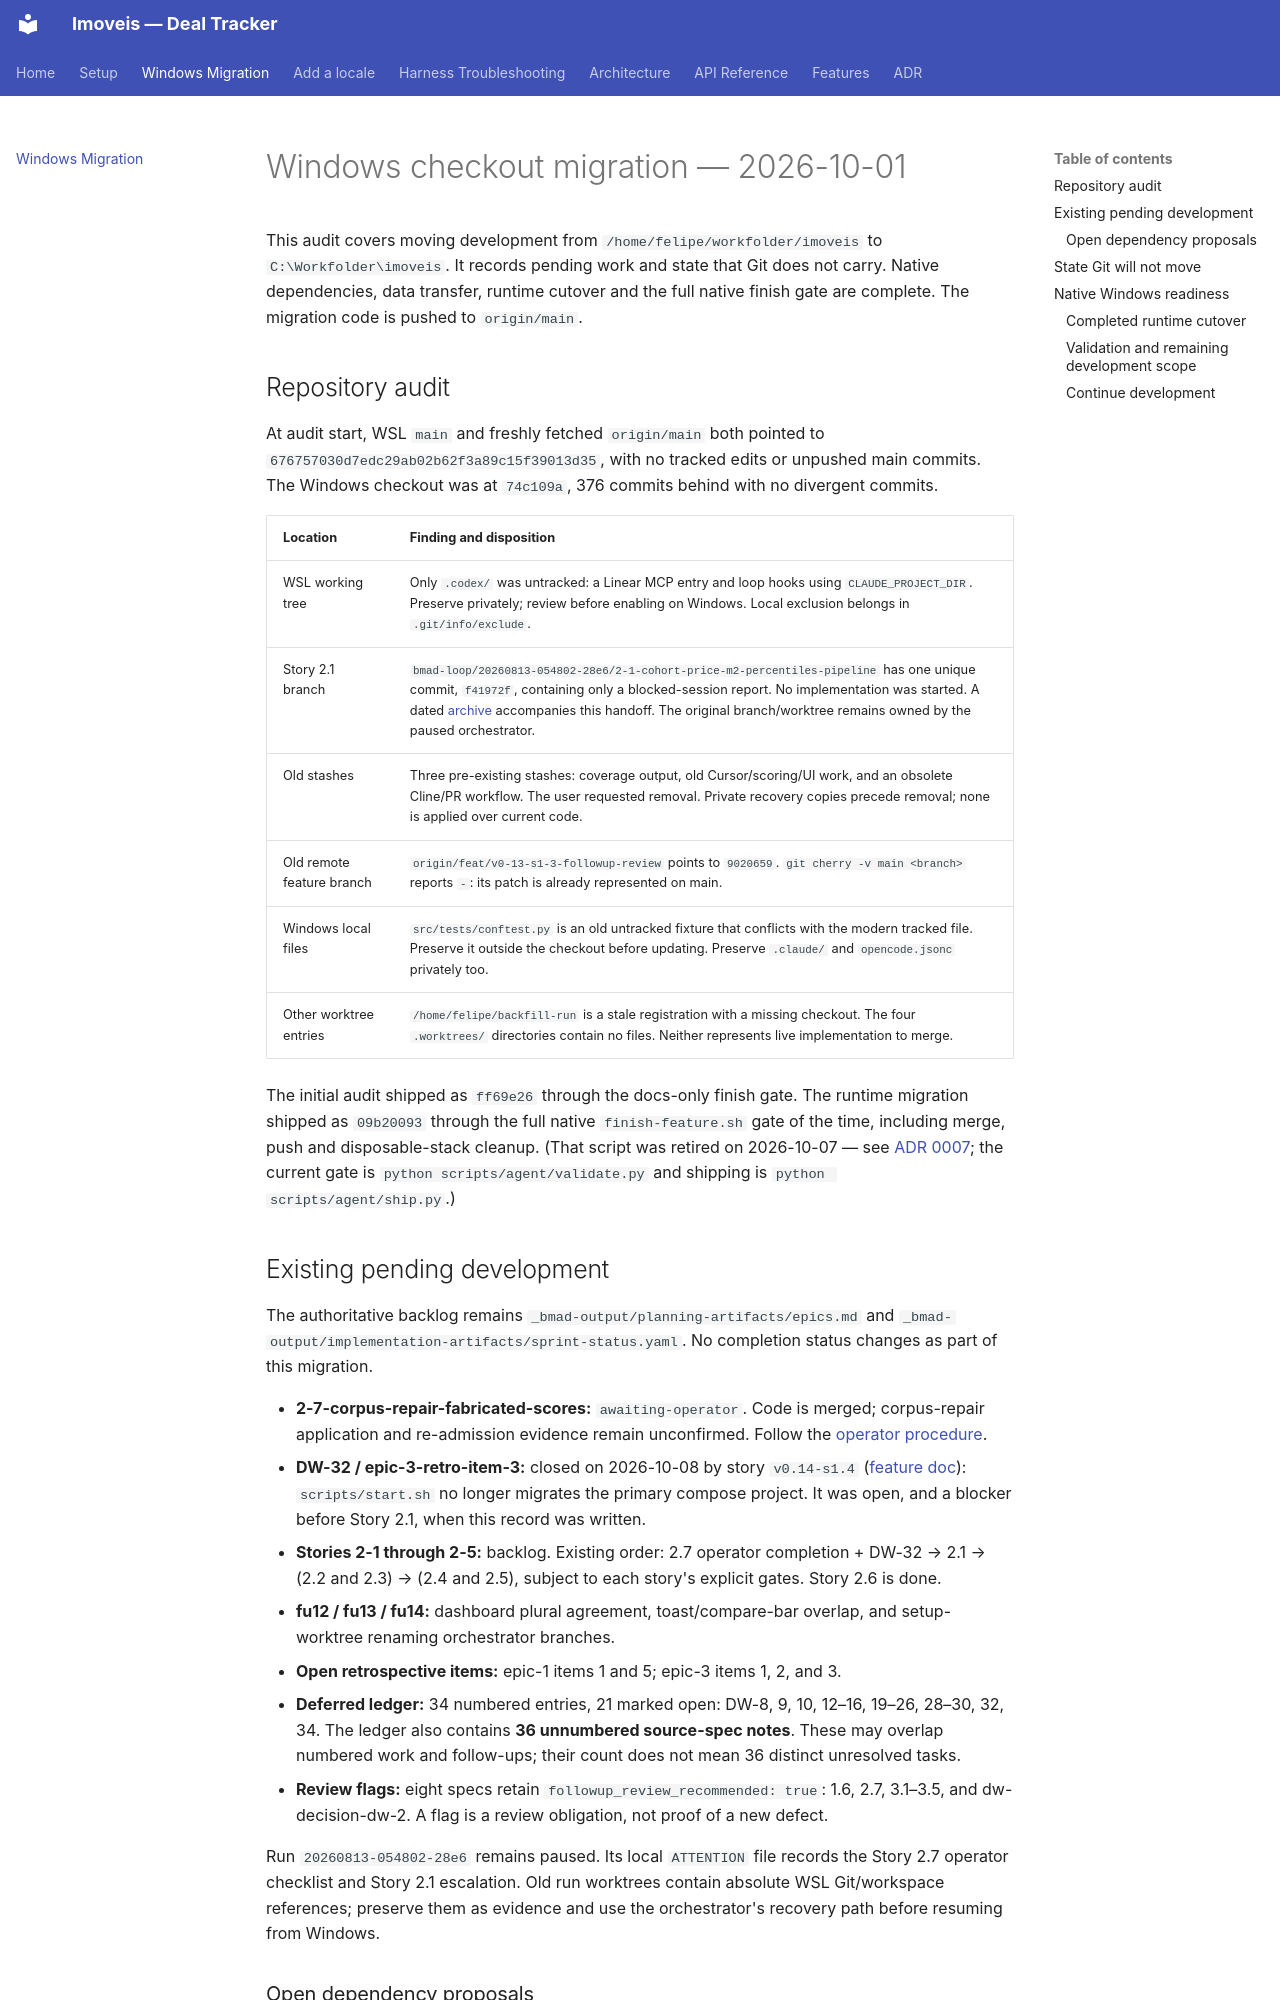

repository: felipelrib/imoveis · page: windows-migration/index.html · generator: mkdocs

# Windows checkout migration — 2026-10-01

This audit covers moving development from `/home/felipe/workfolder/imoveis` to
`C:\Workfolder\imoveis`. It records pending work and state that Git does not
carry. Native dependencies, data transfer, runtime cutover and the full native
finish gate are complete. The migration code is pushed to `origin/main`.

## Repository audit

At audit start, WSL `main` and freshly fetched `origin/main` both pointed to
`676757030d7edc29ab02b62f3a89c15f39013d35`, with no tracked edits or unpushed main
commits. The Windows checkout was at `74c109a`, 376 commits behind with no
divergent commits.

| Location | Finding and disposition |
| --- | --- |
| WSL working tree | Only `.codex/` was untracked: a Linear MCP entry and loop hooks using `CLAUDE_PROJECT_DIR`. Preserve privately; review before enabling on Windows. Local exclusion belongs in `.git/info/exclude`. |
| Story 2.1 branch | `bmad-loop/20260813-054802-28e6/2-1-cohort-price-m2-percentiles-pipeline` has one unique commit, `f41972f`, containing only a blocked-session report. No implementation was started. A dated [archive](migration/2026-08-13-story-2-1-blocked.md) accompanies this handoff. The original branch/worktree remains owned by the paused orchestrator. |
| Old stashes | Three pre-existing stashes: coverage output, old Cursor/scoring/UI work, and an obsolete Cline/PR workflow. The user requested removal. Private recovery copies precede removal; none is applied over current code. |
| Old remote feature branch | `origin/feat/v0-13-s1-3-followup-review` points to `9020659`. `git cherry -v main <branch>` reports `-`: its patch is already represented on main. |
| Windows local files | `src/tests/conftest.py` is an old untracked fixture that conflicts with the modern tracked file. Preserve it outside the checkout before updating. Preserve `.claude/` and `opencode.jsonc` privately too. |
| Other worktree entries | `/home/felipe/backfill-run` is a stale registration with a missing checkout. The four `.worktrees/` directories contain no files. Neither represents live implementation to merge. |

The initial audit shipped as `ff69e26` through the docs-only finish gate. The
runtime migration shipped as `09b20093` through the full native
`finish-feature.sh` gate of the time, including merge, push and disposable-stack
cleanup. (That script was retired on 2026-10-07 — see
[ADR 0007](adr/0007-tiered-gate-and-hook-enforced-push.md); the current gate is
`python scripts/agent/validate.py` and shipping is `python scripts/agent/ship.py`.)

## Existing pending development

The authoritative backlog remains
`_bmad-output/planning-artifacts/epics.md` and
`_bmad-output/implementation-artifacts/sprint-status.yaml`.
No completion status changes as part of this migration.

- **2-7-corpus-repair-fabricated-scores:** `awaiting-operator`. Code is merged;
  corpus-repair application and re-admission evidence remain unconfirmed. Follow
  the [operator procedure](features/v0.13-s2.7-corpus-repair-fabricated-scores.md).
- **DW-32 / epic-3-retro-item-3:** closed on 2026-10-08 by story `v0.14-s1.4`
  ([feature doc](features/v0.14-s1.4-primary-migration-cannot-bypass-the-backfill-guard.md)):
  `scripts/start.sh` no longer migrates the primary compose project. It was open,
  and a blocker before Story 2.1, when this record was written.
- **Stories 2-1 through 2-5:** backlog. Existing order: 2.7 operator completion +
  DW-32 → 2.1 → (2.2 and 2.3) → (2.4 and 2.5), subject to each story's explicit
  gates. Story 2.6 is done.
- **fu12 / fu13 / fu14:** dashboard plural agreement, toast/compare-bar overlap,
  and setup-worktree renaming orchestrator branches.
- **Open retrospective items:** epic-1 items 1 and 5; epic-3 items 1, 2, and 3.
- **Deferred ledger:** 34 numbered entries, 21 marked open: DW-8, 9, 10, 12–16,
  19–26, 28–30, 32, 34. The ledger also contains **36 unnumbered source-spec
  notes**. These may overlap numbered work and follow-ups; their count does not
  mean 36 distinct unresolved tasks.
- **Review flags:** eight specs retain `followup_review_recommended: true`:
  1.6, 2.7, 3.1–3.5, and dw-decision-dw-2. A flag is a review obligation, not
  proof of a new defect.

Run `20260813-054802-28e6` remains paused. Its local `ATTENTION` file records the
Story 2.7 operator checklist and Story 2.1 escalation. Old run worktrees contain
absolute WSL Git/workspace references; preserve them as evidence and use the
orchestrator's recovery path before resuming from Windows.
